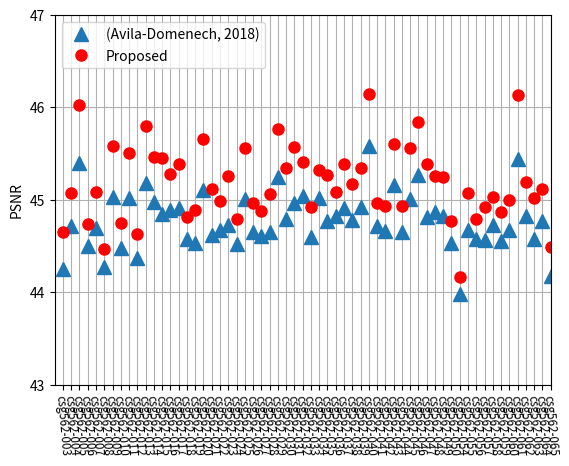

Here is the Python script that generated this plot:
# -*- encoding:utf-8 -*-
# -*- coding:utf-8 -*-


def run_main():
    db_images = [
        'csg562-003', 'csg562-004', 'csg562-005', 'csg562-006',
        'csg562-007', 'csg562-008', 'csg562-009', 'csg562-010',
        'csg562-011', 'csg562-012', 'csg562-013', 'csg562-014',
        'csg562-015', 'csg562-016', 'csg562-017', 'csg562-018',
        'csg562-019', 'csg562-020', 'csg562-021', 'csg562-022',
        'csg562-023', 'csg562-024', 'csg562-025', 'csg562-026',
        'csg562-027', 'csg562-028', 'csg562-029', 'csg562-030',
        'csg562-031', 'csg562-032', 'csg562-033', 'csg562-034',
        'csg562-035', 'csg562-036', 'csg562-037', 'csg562-038',
        'csg562-039', 'csg562-040', 'csg562-041', 'csg562-042',
        'csg562-043', 'csg562-044', 'csg562-045', 'csg562-046',
        'csg562-047', 'csg562-048', 'csg562-049', 'csg562-050',
        'csg562-054', 'csg562-055', 'csg562-056', 'csg562-057',
        'csg562-058', 'csg562-059', 'csg562-060', 'csg562-061',
        'csg562-062', 'csg562-063', 'csg562-064', 'csg562-065'
    ]
    import matplotlib.pyplot as plt
    #plt.title('PSNR')
    images = []
    for i in range(60):
        images.append(i+1)
    plt.plot(
        images,
        [
            44.247318, 44.715784, 45.394862, 44.497048, 44.697370, 44.269681,
            45.032752, 44.476369, 45.019521, 44.370351, 45.175819, 44.978755,
            44.843456, 44.887587, 44.915281, 44.578947, 44.533091, 45.106232,
            44.619405, 44.677183, 44.725203, 44.523479, 45.007622, 44.652168,
            44.611964, 44.650879, 45.242035, 44.794916, 44.966966, 45.038392,
            44.594613, 45.014810, 44.769324, 44.819670, 44.912701, 44.776003,
            44.915678, 45.582525, 44.714403, 44.657684, 45.161782, 44.651769,
            45.002938, 45.272585, 44.817873, 44.864216, 44.821465, 44.536581,
            43.980442, 44.676868, 44.573502, 44.564475, 44.726474, 44.553802,
            44.670181, 45.439403, 44.828793, 44.572534, 44.774454, 44.172044
        ], '^', label='(Avila-Domenech, 2018)', markersize=10)
    plt.plot(
        images,
        [
            44.650061, 45.071027, 46.029703, 44.741465, 45.088359, 44.463251,
            45.584734, 44.748131, 45.508164, 44.628060, 45.802130, 45.459658,
            45.452739, 45.277962, 45.384505, 44.813326, 44.893534, 45.658492,
            45.115692, 44.986311, 45.254257, 44.792758, 45.563761, 44.962762,
            44.878734, 45.059795, 45.767331, 45.339252, 45.565915, 45.403671,
            44.920532, 45.322763, 45.264122, 45.080368, 45.389927, 45.166777,
            45.344305, 46.147685, 44.963271, 44.931282, 45.603002, 44.933513,
            45.554760, 45.845690, 45.386578, 45.255301, 45.250083, 44.769842,
            44.160929, 45.070116, 44.794546, 44.917726, 45.031837, 44.864167,
            45.000857, 46.129030, 45.190716, 45.013882, 45.116387, 44.489535
        ], 'ro', label='Proposed', markersize=8)
    plt.ylabel('PSNR')
    plt.legend(loc='upper left', numpoints=1)
    plt.axis([0, 60, 43, 47])
    plt.xticks(images, db_images, size='small', color='k', rotation=-85)
    plt.grid(True)
    plt.rc('font', size=22)
    plt.show()


if __name__ == "__main__":
    run_main()